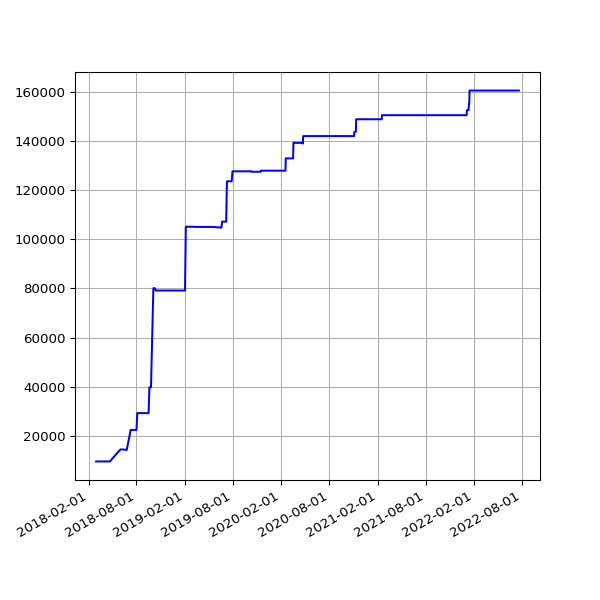

Data behind this chart, as committed beside it:
date, value
2018-03-01 05:27:36 +0000, 9649
2018-03-04 05:26:08 +0000, 9649
2018-03-07 05:42:31 +0000, 9649
2018-03-10 05:38:57 +0000, 9649
2018-03-22 05:24:43 +0000, 9649
2018-03-25 06:19:36 +0100, 9649
2018-04-01 05:34:15 +0100, 9649
2018-04-04 05:34:29 +0100, 9649
2018-04-07 05:49:30 +0100, 9649
2018-04-22 05:15:17 +0100, 9649
2018-06-01 05:44:15 +0100, 14538
2018-06-04 05:24:39 +0100, 14538
2018-06-07 06:06:31 +0100, 14538
2018-06-25 05:53:05 +0100, 14339
2018-07-10 06:31:48 +0100, 22464
2018-07-16 06:27:33 +0100, 22464
2018-07-22 06:28:04 +0100, 22464
2018-07-25 06:33:35 +0100, 22464
2018-07-28 06:42:39 +0100, 22464
2018-08-01 06:05:11 +0100, 22464
2018-08-04 05:47:50 +0100, 29297
2018-08-07 06:16:22 +0100, 29297
2018-08-10 06:44:44 +0100, 29297
2018-08-13 06:18:24 +0100, 29297
2018-08-16 06:36:33 +0100, 29297
2018-08-19 06:01:25 +0100, 29297
2018-08-22 06:51:37 +0100, 29297
2018-08-25 06:24:08 +0100, 29297
2018-08-28 06:26:32 +0100, 29297
2018-09-01 05:58:49 +0100, 29297
2018-09-04 05:55:32 +0100, 29297
2018-09-07 05:52:57 +0100, 29297
2018-09-10 06:01:53 +0100, 29297
2018-09-13 05:45:39 +0100, 29297
2018-09-16 05:46:46 +0100, 29297
2018-09-19 06:33:00 +0100, 39790
2018-09-22 05:54:16 +0100, 39790
2018-09-25 05:59:08 +0100, 39790
2018-10-04 06:11:36 +0100, 80060
2018-10-07 06:27:15 +0100, 80060
2018-10-10 06:46:32 +0100, 80060
2018-10-13 05:53:53 +0100, 79118
2018-10-16 06:26:10 +0100, 79118
2018-10-19 07:06:25 +0100, 79118
2018-10-22 07:10:20 +0100, 79118
2018-10-25 06:00:59 +0100, 79118
2018-10-28 05:13:53 +0000, 79118
2018-11-01 06:49:27 +0000, 79118
2018-11-04 06:12:54 +0000, 79118
2018-11-07 06:03:06 +0000, 79118
2018-11-10 06:10:02 +0000, 79118
2018-11-13 06:13:10 +0000, 79118
2018-11-16 06:06:18 +0000, 79118
2018-11-19 06:13:27 +0000, 79118
2018-11-22 06:43:41 +0000, 79118
2018-11-25 06:14:56 +0000, 79118
2018-12-01 06:23:51 +0000, 79118
2018-12-04 07:04:53 +0000, 79118
2018-12-07 06:14:22 +0000, 79118
2018-12-10 06:27:57 +0000, 79118
... 1,113 more rows
